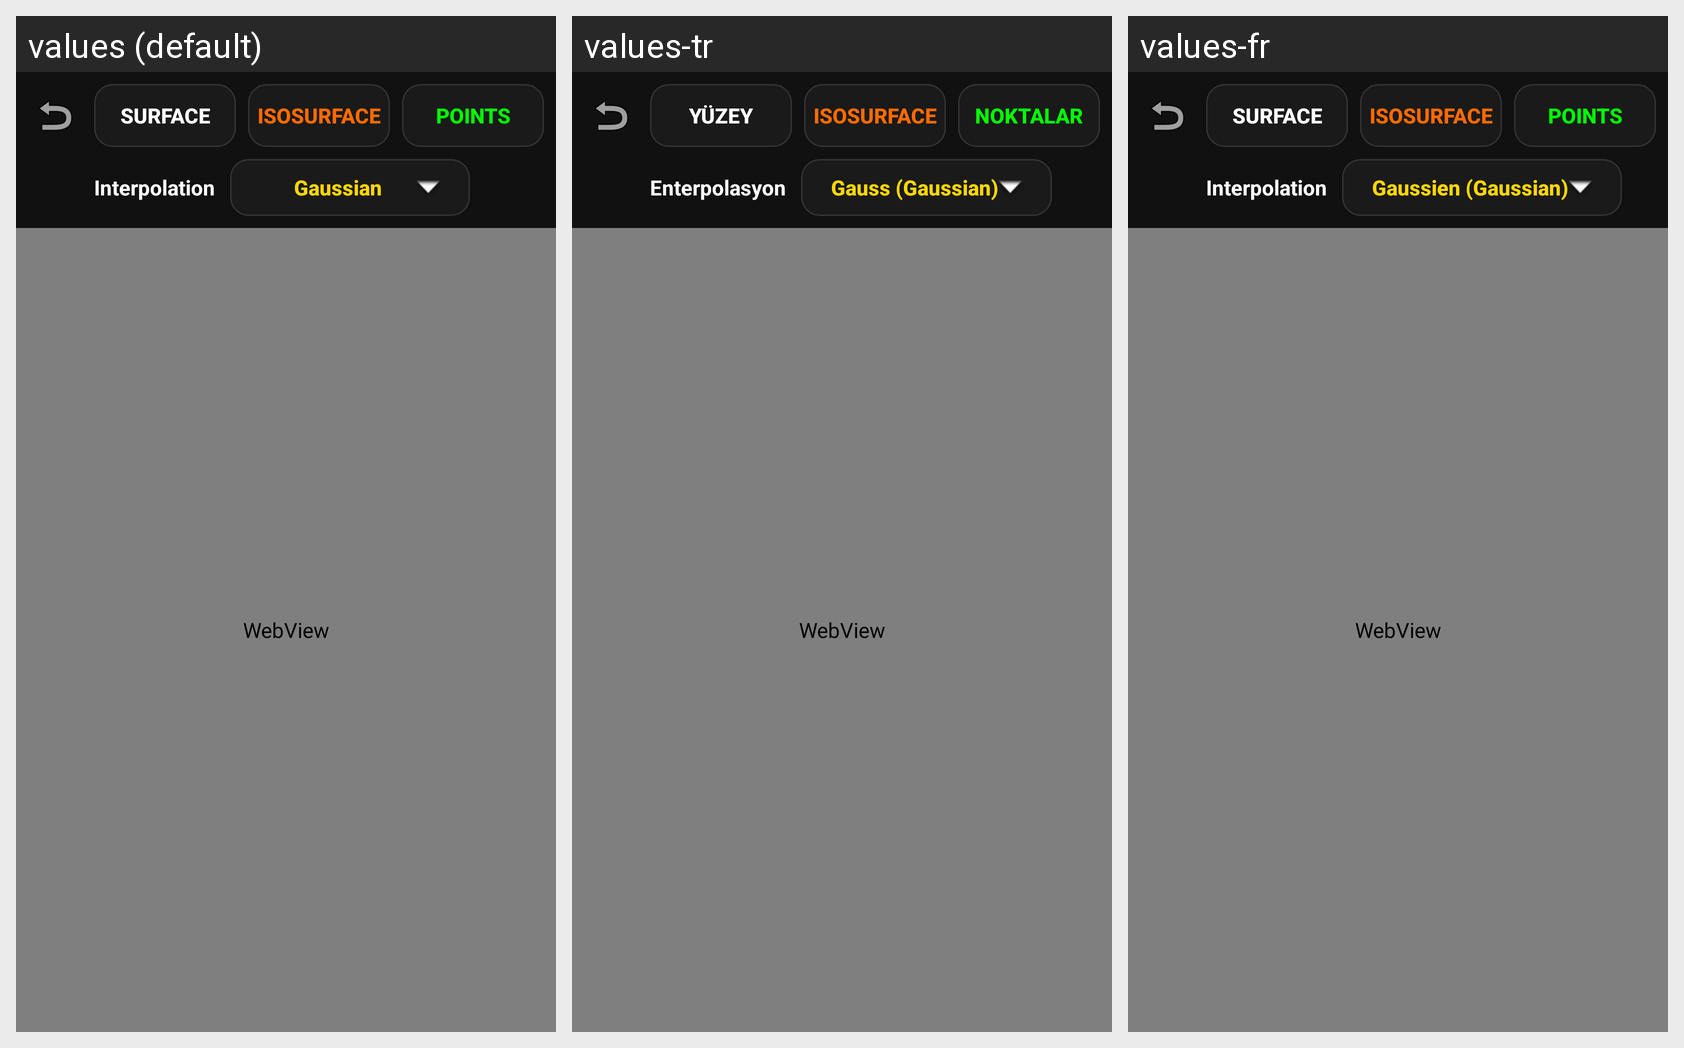

Translations of the strings shown on this Android screen, per locale in the grid:
Android screen res/layout/activity_isosurface.xml rendered under 3 locales, left to right: values (default), values-tr, values-fr. Device: Nexus 5 (rendered at 1080×1920; each locale shown at half size, 540×960, under a caption strip naming it); theme Theme.GeoScanner.
Strings drawn on this screen, with the default value and each locale's value (text and hints the layout hard-codes, and strings that could not be matched under every locale, appear in the picture but are not listed):

iso_surface
  values: Surface
  values-tr: Yüzey
  values-fr: Surface

iso_isosurface
  values: IsoSurface
  values-tr: IsoSurface
  values-fr: IsoSurface

iso_points
  values: Points
  values-tr: Noktalar
  values-fr: Points

iso_interp_label
  values: Interpolation
  values-tr: Enterpolasyon
  values-fr: Interpolation

iso_interp_gaussian
  values: Gaussian
  values-tr: Gauss (Gaussian)
  values-fr: Gaussien (Gaussian)
